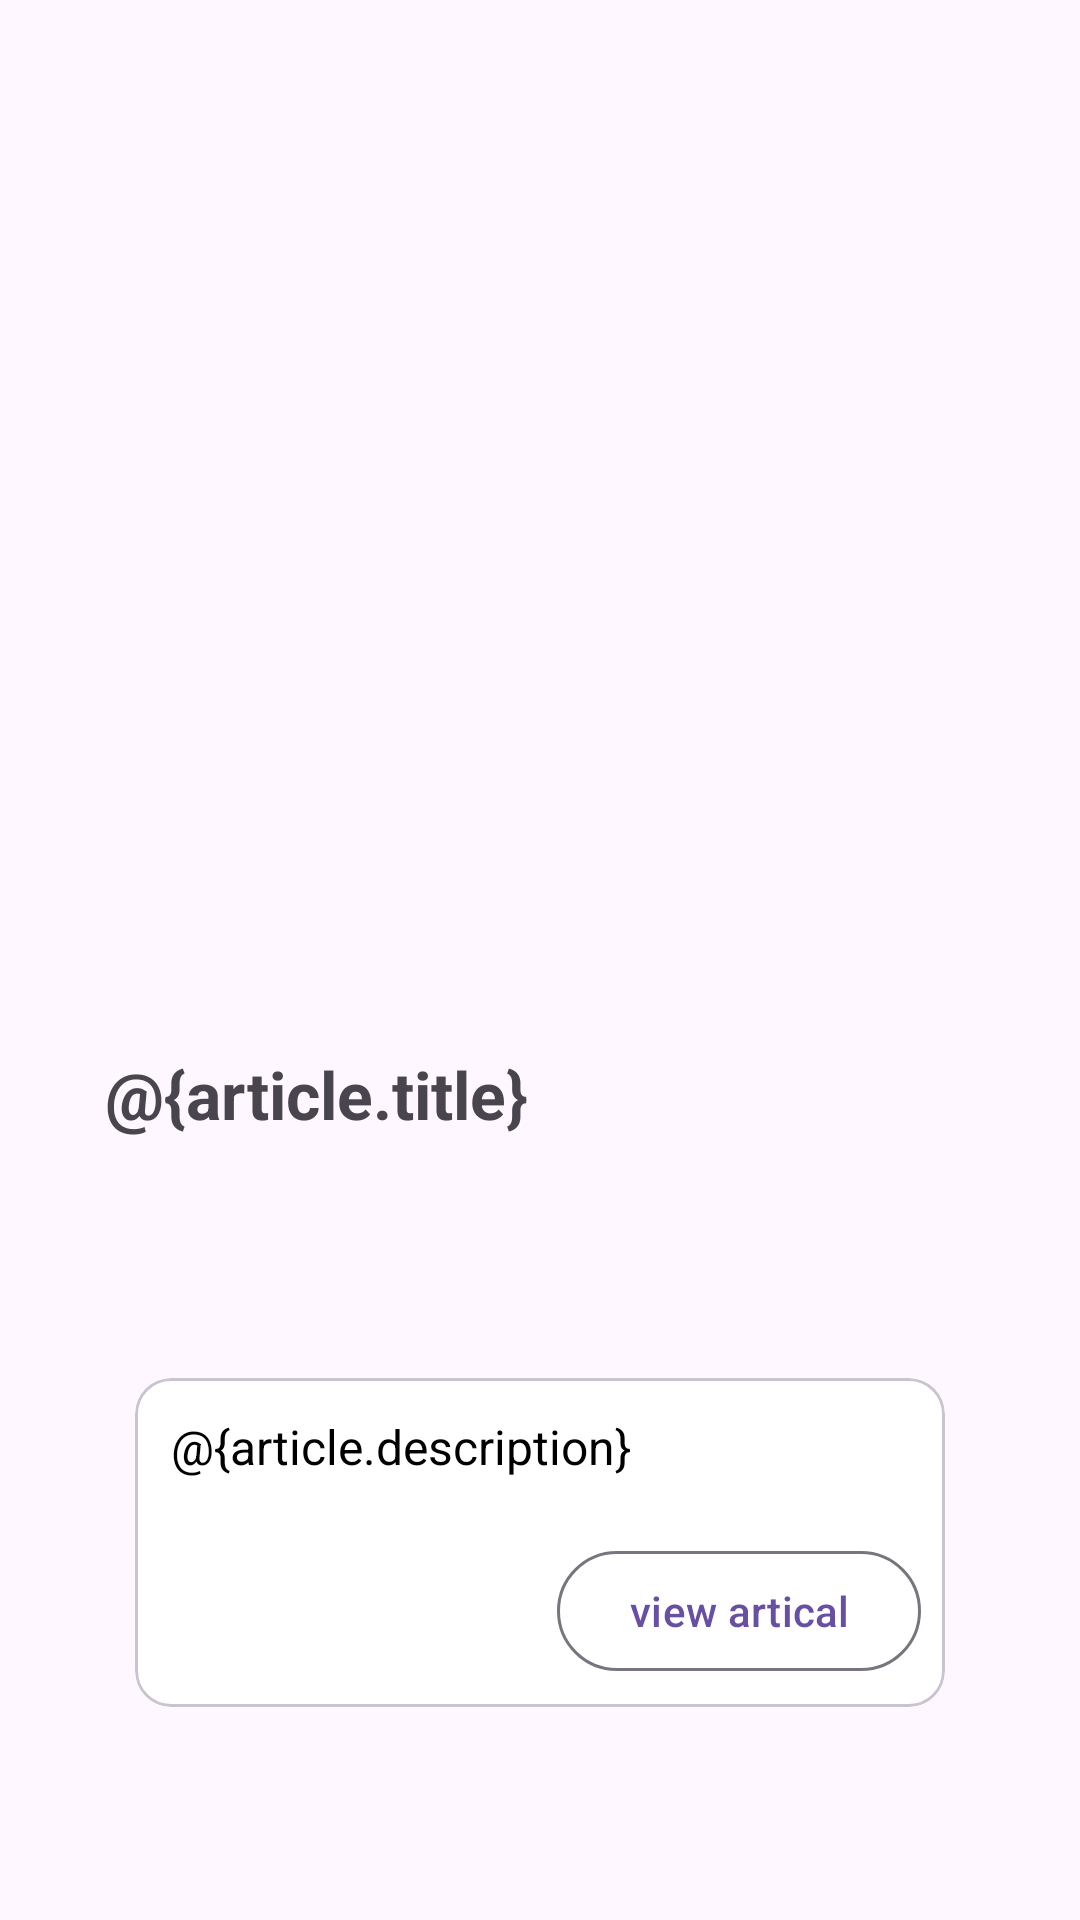

Write the Android layout XML for this screen, with the resource values it uses.
<!-- AndroidManifest.xml: application theme Theme.NewsApp -->
<!-- res/layout/fragment_artical_details.xml -->
<?xml version="1.0" encoding="utf-8"?>
<androidx.constraintlayout.widget.ConstraintLayout xmlns:android="http://schemas.android.com/apk/res/android"
    android:layout_width="match_parent"
    android:layout_height="match_parent"
    xmlns:app="http://schemas.android.com/apk/res-auto"
    xmlns:tools="http://schemas.android.com/tools">

    <com.google.android.material.imageview.ShapeableImageView
        android:id="@+id/artical_image"
        android:layout_width="match_parent"
        android:layout_height="280dp"
        android:scaleType="centerCrop"
        android:importantForAccessibility="no"
        app:shapeAppearanceOverlay="@style/RoundedSquare"
        tools:src="@tools:sample/backgrounds/scenic"
        app:layout_constraintStart_toStartOf="parent"
        app:layout_constraintTop_toTopOf="parent"
        android:layout_margin="35dp"/>


    <TextView
        android:id="@+id/article_title"
        android:layout_width="match_parent"
        android:layout_height="wrap_content"
        android:layout_gravity="start"
        android:layout_marginHorizontal="8dp"
        android:layout_marginTop="16dp"
        android:text="@{article.title}"
        app:layout_constraintStart_toStartOf="parent"
        app:layout_constraintTop_toBottomOf="@id/artical_image"
        android:textStyle="bold"
        android:layout_margin="35dp"
        android:textSize="22sp"
        tools:text="SAG Awards 2024: Oppenheimer dominates ahead of Oscars" />


    <com.google.android.material.card.MaterialCardView
        android:id="@+id/artical_deatails"
        android:layout_width="match_parent"
        android:layout_height="wrap_content"
        app:layout_constraintTop_toBottomOf="@id/article_title"
        android:layout_marginTop="80dp"
        app:layout_constraintStart_toStartOf="parent"
        app:layout_constraintEnd_toEndOf="parent"
        android:layout_marginHorizontal="45dp"
        android:background="@color/white">

        <ScrollView
            android:layout_width="match_parent"
            android:layout_height="match_parent"
            android:background="@color/white">

            <LinearLayout
                android:layout_width="match_parent"
                android:layout_height="wrap_content"
                android:background="@color/white"
                android:orientation="vertical">

                <TextView
                    android:id="@+id/article_body"
                    android:layout_width="match_parent"
                    android:layout_height="wrap_content"
                    android:layout_margin="12dp"
                    android:layout_marginBottom="12dp"
                   android:textStyle="normal"
                    android:text="@{article.description}"
                    tools:text="@string/appbar_scrolling_view_behavior"
                    android:textColor="@color/black"
                    android:textSize="16sp" />

                <com.google.android.material.button.MaterialButton
                    android:id="@+id/open_article"
                    style="@style/Widget.Material3.Button.OutlinedButton"
                    android:layout_width="wrap_content"
                    android:layout_height="wrap_content"
                    android:layout_gravity="bottom|end"
                    android:layout_margin="8dp"
                    android:gravity="center"
                    android:text="@string/view_full_article"
                    android:textSize="14sp" />
            </LinearLayout>
        </ScrollView>
    </com.google.android.material.card.MaterialCardView>

</androidx.constraintlayout.widget.ConstraintLayout>
<!-- resources referenced by this layout -->
<resources>
  <color name="black">#FF000000</color>
  <color name="white">#FFFFFFFF</color>
  <string name="view_full_article">view artical</string>
  <style name="RoundedSquare">
          <item name="cornerSize">10%</item>
      </style>
  <style name="Theme.NewsApp" parent="Base.Theme.NewsApp" />
  <style name="Base.Theme.NewsApp" parent="Theme.Material3.DayNight.NoActionBar">
          
          
      </style>
</resources>
